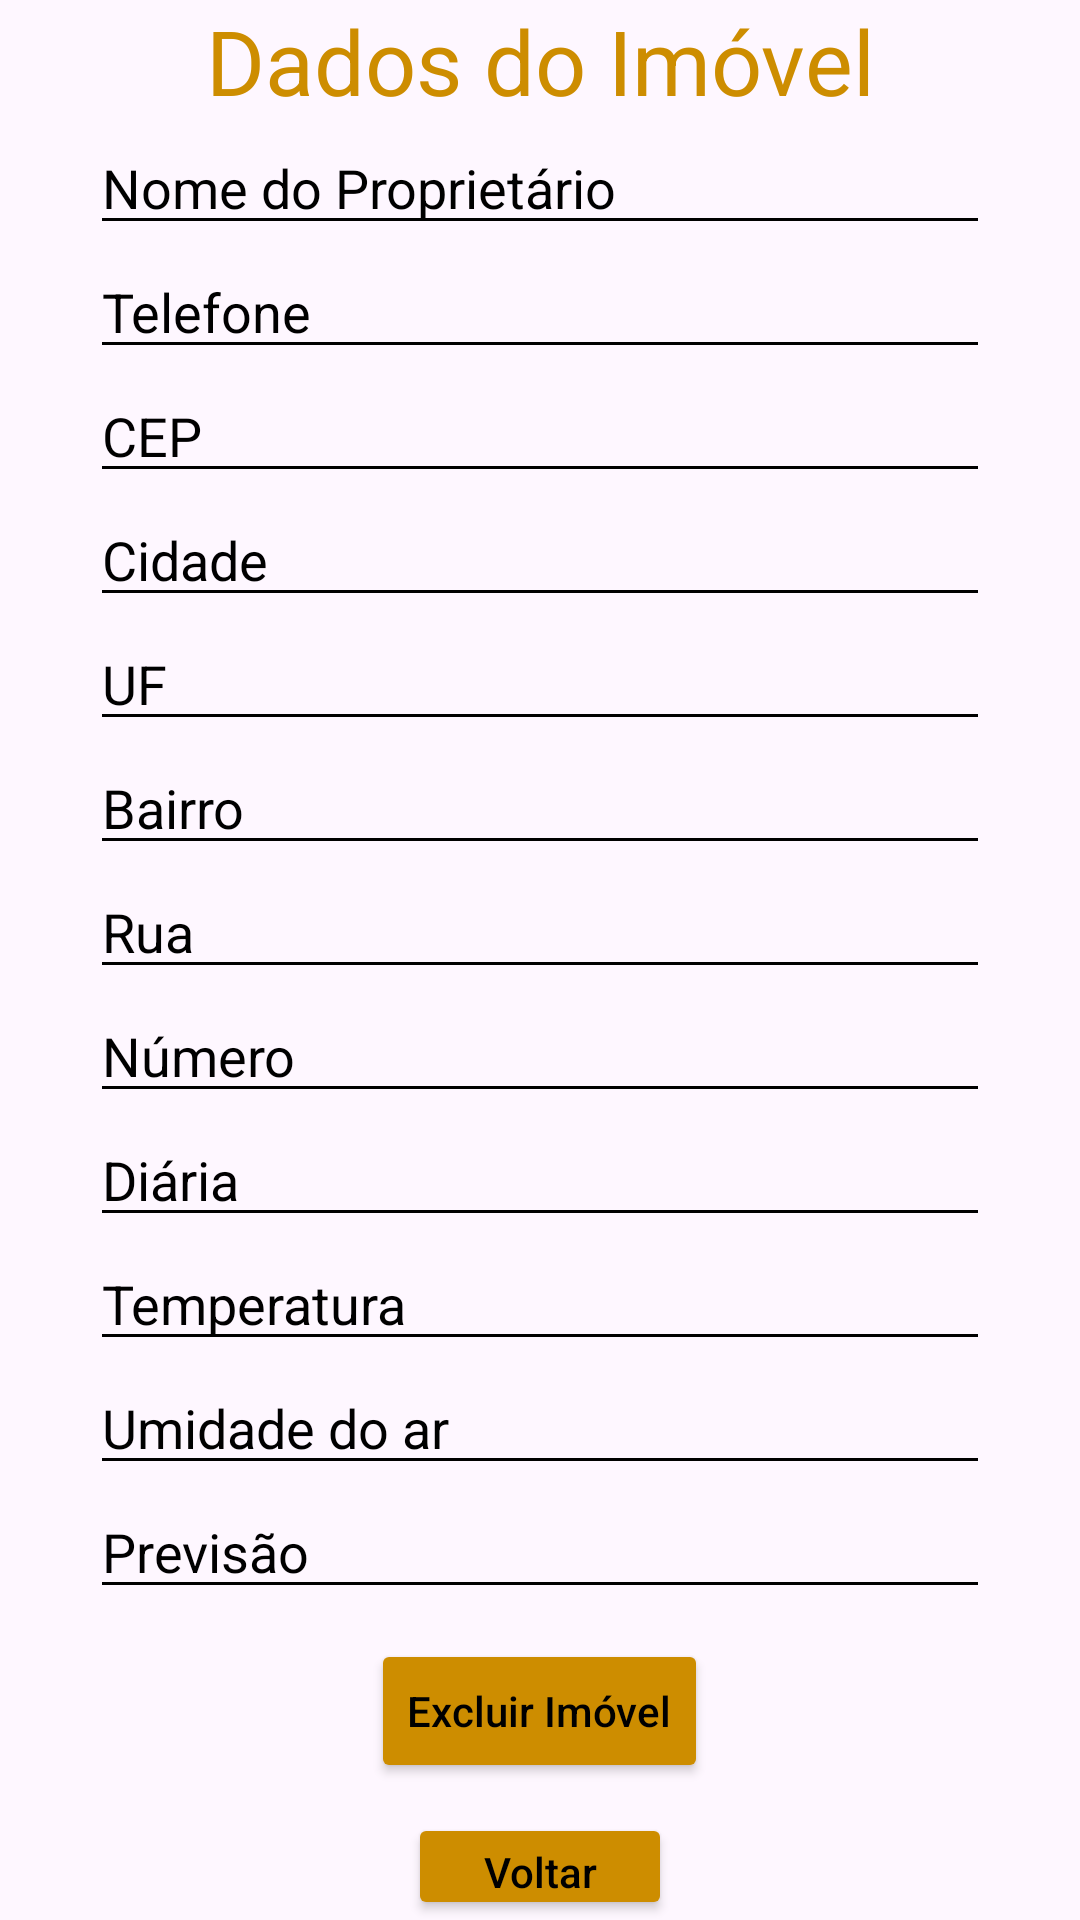

This screen was rendered from an Android layout file. Write that file and the resources it references.
<!-- AndroidManifest.xml: application theme Theme.PROVA2B -->
<!-- res/layout/activity_consultar.xml -->
<?xml version="1.0" encoding="utf-8"?>
<LinearLayout xmlns:android="http://schemas.android.com/apk/res/android"
    android:layout_width="match_parent"
    android:layout_height="match_parent"
    xmlns:tools="http://schemas.android.com/tools"
    android:orientation="vertical"
    android:gravity="center"
    tools:context=".CadastrarActivity">

    <TextView
        android:id="@+id/txt_login"
        android:layout_width="300dp"
        android:layout_height="wrap_content"
        android:text="Dados do Imóvel"
        android:textSize="30sp"
        android:textColor="@color/amarelo"
        android:textAlignment="center"/>

    <EditText
        android:id="@+id/edt_nomeprop"
        android:layout_width="300dp"
        android:layout_height="wrap_content"
        android:hint="Nome do Proprietário"
        android:enabled="false"
        android:backgroundTint="@color/black"
        android:textColorHint="@color/black"/>

    <EditText
        android:id="@+id/edt_telefone"
        android:layout_width="300dp"
        android:layout_height="wrap_content"
        android:hint="Telefone"
        android:enabled="false"
        android:backgroundTint="@color/black"
        android:textColorHint="@color/black"/>

    <EditText
        android:id="@+id/edt_cep"
        android:layout_width="300dp"
        android:layout_height="wrap_content"
        android:hint="CEP"
        android:enabled="false"
        android:backgroundTint="@color/black"
        android:textColorHint="@color/black"/>

    <EditText
        android:id="@+id/edt_cidade"
        android:layout_width="300dp"
        android:layout_height="wrap_content"
        android:hint="Cidade"
        android:enabled="false"
        android:backgroundTint="@color/black"
        android:textColorHint="@color/black"/>

    <EditText
        android:id="@+id/edt_uf"
        android:layout_width="300dp"
        android:layout_height="wrap_content"
        android:hint="UF"
        android:enabled="false"
        android:backgroundTint="@color/black"
        android:textColorHint="@color/black"/>

    <EditText
        android:id="@+id/edt_bairro"
        android:layout_width="300dp"
        android:layout_height="wrap_content"
        android:hint="Bairro"
        android:enabled="false"
        android:backgroundTint="@color/black"
        android:textColorHint="@color/black"/>

    <EditText
        android:id="@+id/edt_rua"
        android:layout_width="300dp"
        android:layout_height="wrap_content"
        android:hint="Rua"
        android:enabled="false"
        android:backgroundTint="@color/black"
        android:textColorHint="@color/black"/>

    <EditText
        android:id="@+id/edt_numero"
        android:layout_width="300dp"
        android:layout_height="wrap_content"
        android:hint="Número"
        android:enabled="false"
        android:backgroundTint="@color/black"
        android:textColorHint="@color/black"/>

    <EditText
        android:id="@+id/edt_diaria"
        android:layout_width="300dp"
        android:layout_height="wrap_content"
        android:hint="Diária"
        android:enabled="false"
        android:backgroundTint="@color/black"
        android:textColorHint="@color/black"/>

    <EditText
        android:id="@+id/edt_temperatura"
        android:layout_width="300dp"
        android:layout_height="wrap_content"
        android:hint="Temperatura"
        android:enabled="false"
        android:backgroundTint="@color/black"
        android:textColorHint="@color/black"/>

    <EditText
        android:id="@+id/edt_umidade"
        android:layout_width="300dp"
        android:layout_height="wrap_content"
        android:hint="Umidade do ar"
        android:enabled="false"
        android:backgroundTint="@color/black"
        android:textColorHint="@color/black"/>

    <EditText
        android:id="@+id/edt_previsao"
        android:layout_width="300dp"
        android:layout_height="wrap_content"
        android:hint="Previsão"
        android:enabled="false"
        android:backgroundTint="@color/black"
        android:textColorHint="@color/black"/>

    <Button
        android:id="@+id/btn_excluirimovel"
        android:layout_width="wrap_content"
        android:layout_height="wrap_content"
        android:layout_marginTop="10dp"
        android:hint="Excluir Imóvel"
        android:backgroundTint="@color/amarelo"
        android:textColorHint="@color/black"/>

    <Button
        android:id="@+id/btn_voltar"
        android:layout_width="wrap_content"
        android:layout_height="wrap_content"
        android:layout_marginTop="10dp"
        android:hint="Voltar"
        android:backgroundTint="@color/amarelo"
        android:textColorHint="@color/black"/>
</LinearLayout>
<!-- resources referenced by this layout -->
<resources>
  <color name="amarelo">#CD8D00</color>
  <color name="black">#FF000000</color>
  <style name="Theme.PROVA2B" parent="Theme.MaterialComponents.DayNight.DarkActionBar">
          
          <item name="colorPrimary">@color/purple_500</item>
          <item name="colorPrimaryVariant">@color/purple_700</item>
          <item name="colorOnPrimary">@color/white</item>
          
          <item name="colorSecondary">@color/teal_200</item>
          <item name="colorSecondaryVariant">@color/teal_700</item>
          <item name="colorOnSecondary">@color/black</item>
          
          <item name="android:statusBarColor">?attr/colorPrimaryVariant</item>
          
      </style>
  <color name="purple_500">#FF6200EE</color>
  <color name="purple_700">#FF3700B3</color>
  <color name="white">#FFFFFFFF</color>
  <color name="teal_200">#FF03DAC5</color>
  <color name="teal_700">#FF018786</color>
</resources>
